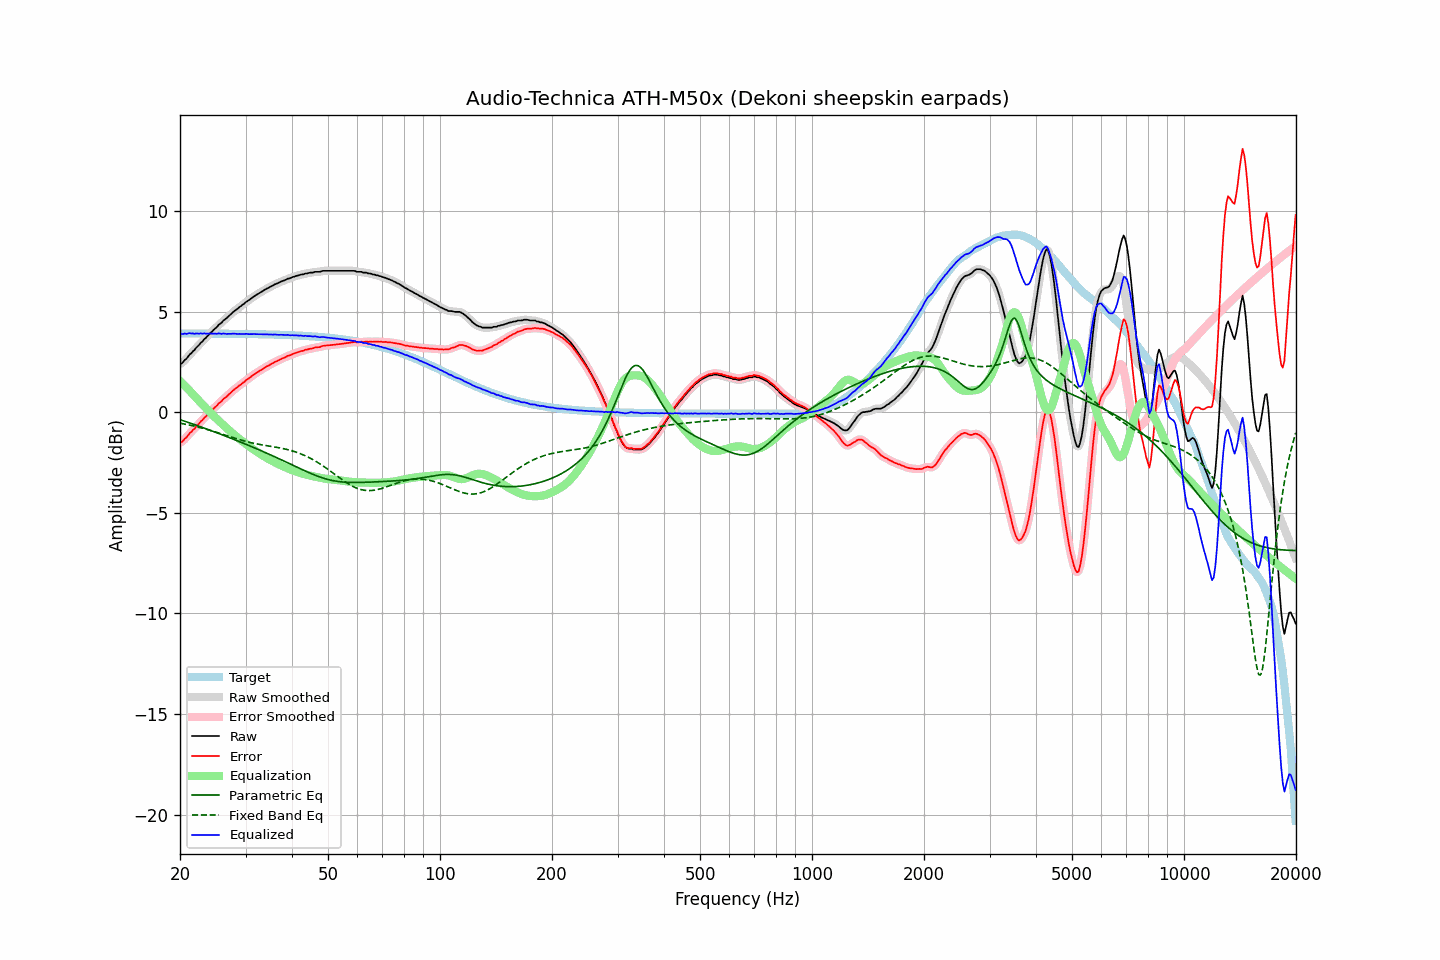

Values plotted in this chart, from the file beside it:
frequency, raw, error, smoothed, error_smoothed, equalization, parametric_eq, fixed_band_eq, equalized_raw, equalized_smoothed, target
20.00, 2.41, -1.51, 2.39, -1.52, 1.55, -0.37, -0.54, 3.95, 3.94, 3.91
20.20, 2.42, -1.50, 2.44, -1.47, 1.47, -0.40, -0.56, 3.89, 3.91, 3.91
20.40, 2.50, -1.42, 2.50, -1.41, 1.39, -0.42, -0.57, 3.89, 3.90, 3.91
20.61, 2.60, -1.31, 2.58, -1.33, 1.31, -0.45, -0.59, 3.91, 3.89, 3.91
20.81, 2.66, -1.25, 2.68, -1.23, 1.23, -0.48, -0.61, 3.89, 3.91, 3.91
21.02, 2.77, -1.15, 2.76, -1.15, 1.15, -0.50, -0.62, 3.91, 3.91, 3.91
21.23, 2.87, -1.05, 2.85, -1.06, 1.07, -0.53, -0.64, 3.93, 3.92, 3.91
21.44, 2.93, -0.98, 2.94, -0.97, 0.98, -0.56, -0.66, 3.91, 3.92, 3.91
21.66, 3.02, -0.89, 3.02, -0.89, 0.89, -0.59, -0.68, 3.92, 3.91, 3.91
21.87, 3.09, -0.82, 3.10, -0.81, 0.80, -0.61, -0.69, 3.89, 3.91, 3.91
22.09, 3.20, -0.71, 3.19, -0.72, 0.72, -0.64, -0.71, 3.92, 3.91, 3.91
22.31, 3.28, -0.63, 3.28, -0.63, 0.63, -0.67, -0.73, 3.91, 3.91, 3.91
22.54, 3.35, -0.55, 3.36, -0.55, 0.55, -0.70, -0.75, 3.90, 3.91, 3.91
22.76, 3.46, -0.45, 3.45, -0.46, 0.46, -0.73, -0.77, 3.92, 3.91, 3.91
22.99, 3.52, -0.39, 3.53, -0.38, 0.38, -0.76, -0.79, 3.90, 3.91, 3.91
23.22, 3.63, -0.28, 3.61, -0.29, 0.30, -0.79, -0.82, 3.92, 3.91, 3.91
23.45, 3.69, -0.22, 3.69, -0.22, 0.21, -0.82, -0.84, 3.90, 3.90, 3.91
23.69, 3.77, -0.13, 3.78, -0.13, 0.13, -0.85, -0.86, 3.91, 3.91, 3.91
23.92, 3.85, -0.06, 3.85, -0.05, 0.05, -0.87, -0.88, 3.90, 3.90, 3.91
24.16, 3.95, 0.04, 3.94, 0.03, -0.03, -0.90, -0.91, 3.92, 3.91, 3.91
24.40, 4.01, 0.10, 4.02, 0.11, -0.11, -0.93, -0.93, 3.90, 3.91, 3.91
24.65, 4.10, 0.19, 4.09, 0.19, -0.19, -0.96, -0.95, 3.91, 3.90, 3.90
24.89, 4.17, 0.26, 4.17, 0.26, -0.27, -0.99, -0.98, 3.90, 3.90, 3.90
25.14, 4.24, 0.33, 4.25, 0.35, -0.34, -1.02, -1.00, 3.89, 3.91, 3.90
25.39, 4.34, 0.43, 4.32, 0.42, -0.42, -1.05, -1.03, 3.92, 3.90, 3.90
25.65, 4.40, 0.49, 4.40, 0.50, -0.49, -1.09, -1.06, 3.90, 3.90, 3.90
25.91, 4.46, 0.55, 4.47, 0.57, -0.57, -1.12, -1.08, 3.89, 3.91, 3.90
26.16, 4.56, 0.66, 4.54, 0.64, -0.64, -1.15, -1.11, 3.92, 3.90, 3.90
26.43, 4.62, 0.72, 4.61, 0.71, -0.71, -1.18, -1.13, 3.90, 3.90, 3.90
26.69, 4.68, 0.78, 4.69, 0.79, -0.79, -1.21, -1.16, 3.89, 3.90, 3.90
26.96, 4.76, 0.86, 4.75, 0.85, -0.86, -1.24, -1.19, 3.90, 3.89, 3.90
27.23, 4.83, 0.93, 4.83, 0.93, -0.93, -1.27, -1.21, 3.89, 3.89, 3.90
27.50, 4.90, 1.00, 4.90, 1.00, -1.00, -1.30, -1.24, 3.90, 3.90, 3.90
27.77, 4.98, 1.08, 4.97, 1.07, -1.07, -1.33, -1.26, 3.91, 3.90, 3.90
28.05, 5.04, 1.14, 5.04, 1.14, -1.14, -1.37, -1.29, 3.90, 3.90, 3.89
28.33, 5.10, 1.20, 5.10, 1.21, -1.20, -1.40, -1.31, 3.89, 3.90, 3.89
28.62, 5.16, 1.26, 5.16, 1.26, -1.27, -1.43, -1.34, 3.89, 3.89, 3.89
28.90, 5.23, 1.33, 5.22, 1.33, -1.33, -1.46, -1.36, 3.89, 3.89, 3.89
29.19, 5.28, 1.39, 5.28, 1.39, -1.39, -1.50, -1.38, 3.88, 3.89, 3.89
29.48, 5.35, 1.46, 5.34, 1.45, -1.45, -1.53, -1.41, 3.89, 3.89, 3.89
29.78, 5.40, 1.51, 5.40, 1.52, -1.52, -1.56, -1.43, 3.88, 3.89, 3.89
30.08, 5.47, 1.59, 5.47, 1.58, -1.58, -1.59, -1.45, 3.90, 3.89, 3.89
30.38, 5.53, 1.64, 5.52, 1.64, -1.64, -1.63, -1.47, 3.89, 3.89, 3.89
30.68, 5.58, 1.69, 5.58, 1.70, -1.70, -1.66, -1.49, 3.88, 3.88, 3.88
30.99, 5.64, 1.75, 5.64, 1.75, -1.76, -1.69, -1.51, 3.88, 3.88, 3.88
31.30, 5.70, 1.81, 5.70, 1.81, -1.81, -1.73, -1.53, 3.88, 3.88, 3.88
31.61, 5.76, 1.88, 5.75, 1.87, -1.87, -1.76, -1.55, 3.89, 3.88, 3.88
31.93, 5.81, 1.93, 5.81, 1.93, -1.92, -1.79, -1.56, 3.88, 3.88, 3.88
32.24, 5.86, 1.98, 5.86, 1.98, -1.98, -1.83, -1.58, 3.88, 3.88, 3.88
32.57, 5.91, 2.03, 5.91, 2.03, -2.03, -1.86, -1.59, 3.87, 3.88, 3.88
32.89, 5.96, 2.08, 5.96, 2.08, -2.08, -1.90, -1.61, 3.87, 3.87, 3.87
33.22, 6.01, 2.13, 6.00, 2.13, -2.13, -1.93, -1.62, 3.88, 3.87, 3.87
33.55, 6.05, 2.18, 6.05, 2.18, -2.18, -1.97, -1.64, 3.87, 3.87, 3.87
33.89, 6.10, 2.23, 6.10, 2.23, -2.23, -2.00, -1.65, 3.87, 3.87, 3.87
34.23, 6.15, 2.28, 6.14, 2.27, -2.27, -2.04, -1.66, 3.87, 3.87, 3.87
34.57, 6.18, 2.31, 6.18, 2.32, -2.32, -2.07, -1.68, 3.86, 3.86, 3.87
34.92, 6.23, 2.36, 6.22, 2.36, -2.36, -2.11, -1.69, 3.86, 3.86, 3.86
35.27, 6.27, 2.40, 6.27, 2.40, -2.41, -2.14, -1.70, 3.86, 3.86, 3.86
35.62, 6.31, 2.45, 6.31, 2.45, -2.45, -2.18, -1.72, 3.86, 3.86, 3.86
35.97, 6.36, 2.50, 6.35, 2.49, -2.49, -2.22, -1.73, 3.87, 3.86, 3.86
... 635 more rows
